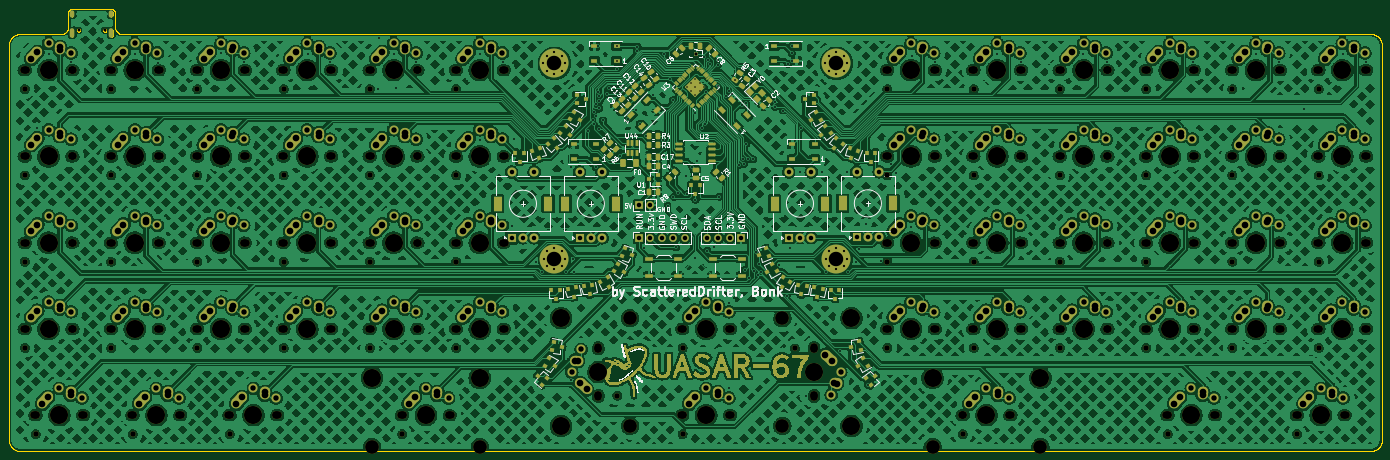
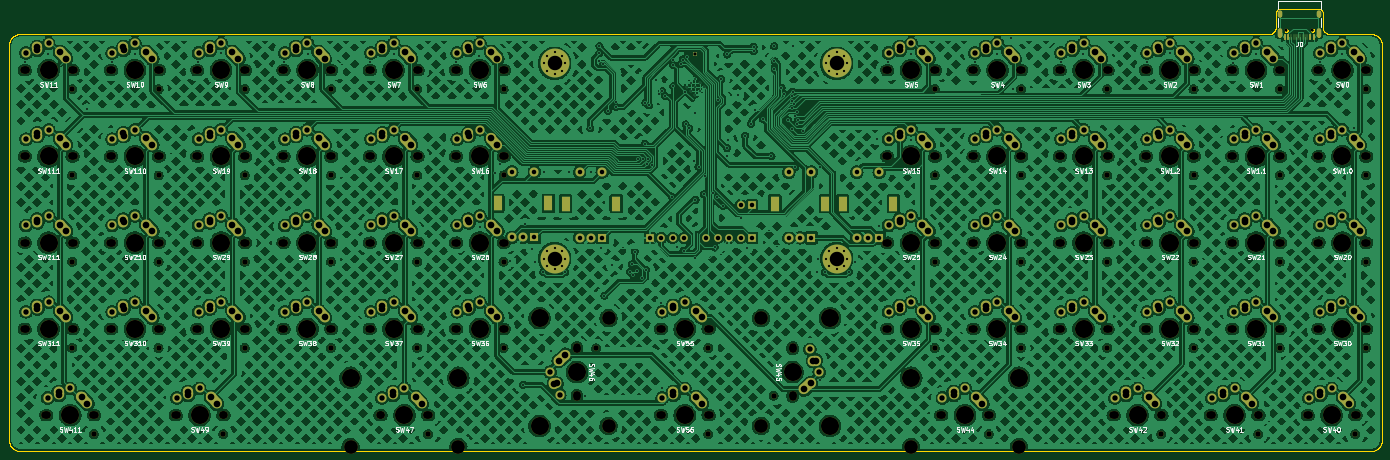
Circuit board: 11 layer files. Board 303.2 x 97.6 mm.
- bottom_copper: 32u4-B_Cu.gbr (2648743 bytes)
- bottom_mask: 32u4-B_Mask.gbr (27239 bytes)
- paste: 32u4-B_Paste.gbr (10577 bytes)
- bottom_silk: 32u4-B_Silkscreen.gbr (74064 bytes)
- outline: 32u4-Edge_Cuts.gbr (27994 bytes)
- top_copper: 32u4-F_Cu.gbr (2894172 bytes)
- top_mask: 32u4-F_Mask.gbr (61784 bytes)
- paste: 32u4-F_Paste.gbr (12059 bytes)
- top_silk: 32u4-F_Silkscreen.gbr (58011 bytes)
- drill: 32u4-NPTH.drl (6028 bytes)
- drill: 32u4-PTH.drl (9937 bytes)

=== bottom_copper: 32u4-B_Cu.gbr (2648743 bytes, source omitted) ===
=== bottom_mask: 32u4-B_Mask.gbr (27239 bytes, source omitted) ===
=== paste: 32u4-B_Paste.gbr (10577 bytes, source omitted) ===
=== bottom_silk: 32u4-B_Silkscreen.gbr (74064 bytes, source omitted) ===
=== outline: 32u4-Edge_Cuts.gbr (27994 bytes, source omitted) ===
=== top_copper: 32u4-F_Cu.gbr (2894172 bytes, source omitted) ===
=== top_mask: 32u4-F_Mask.gbr (61784 bytes, source omitted) ===
=== paste: 32u4-F_Paste.gbr (12059 bytes, source omitted) ===
=== top_silk: 32u4-F_Silkscreen.gbr (58011 bytes, source omitted) ===
=== drill: 32u4-NPTH.drl (6028 bytes, source omitted) ===
=== drill: 32u4-PTH.drl (9937 bytes, source omitted) ===
